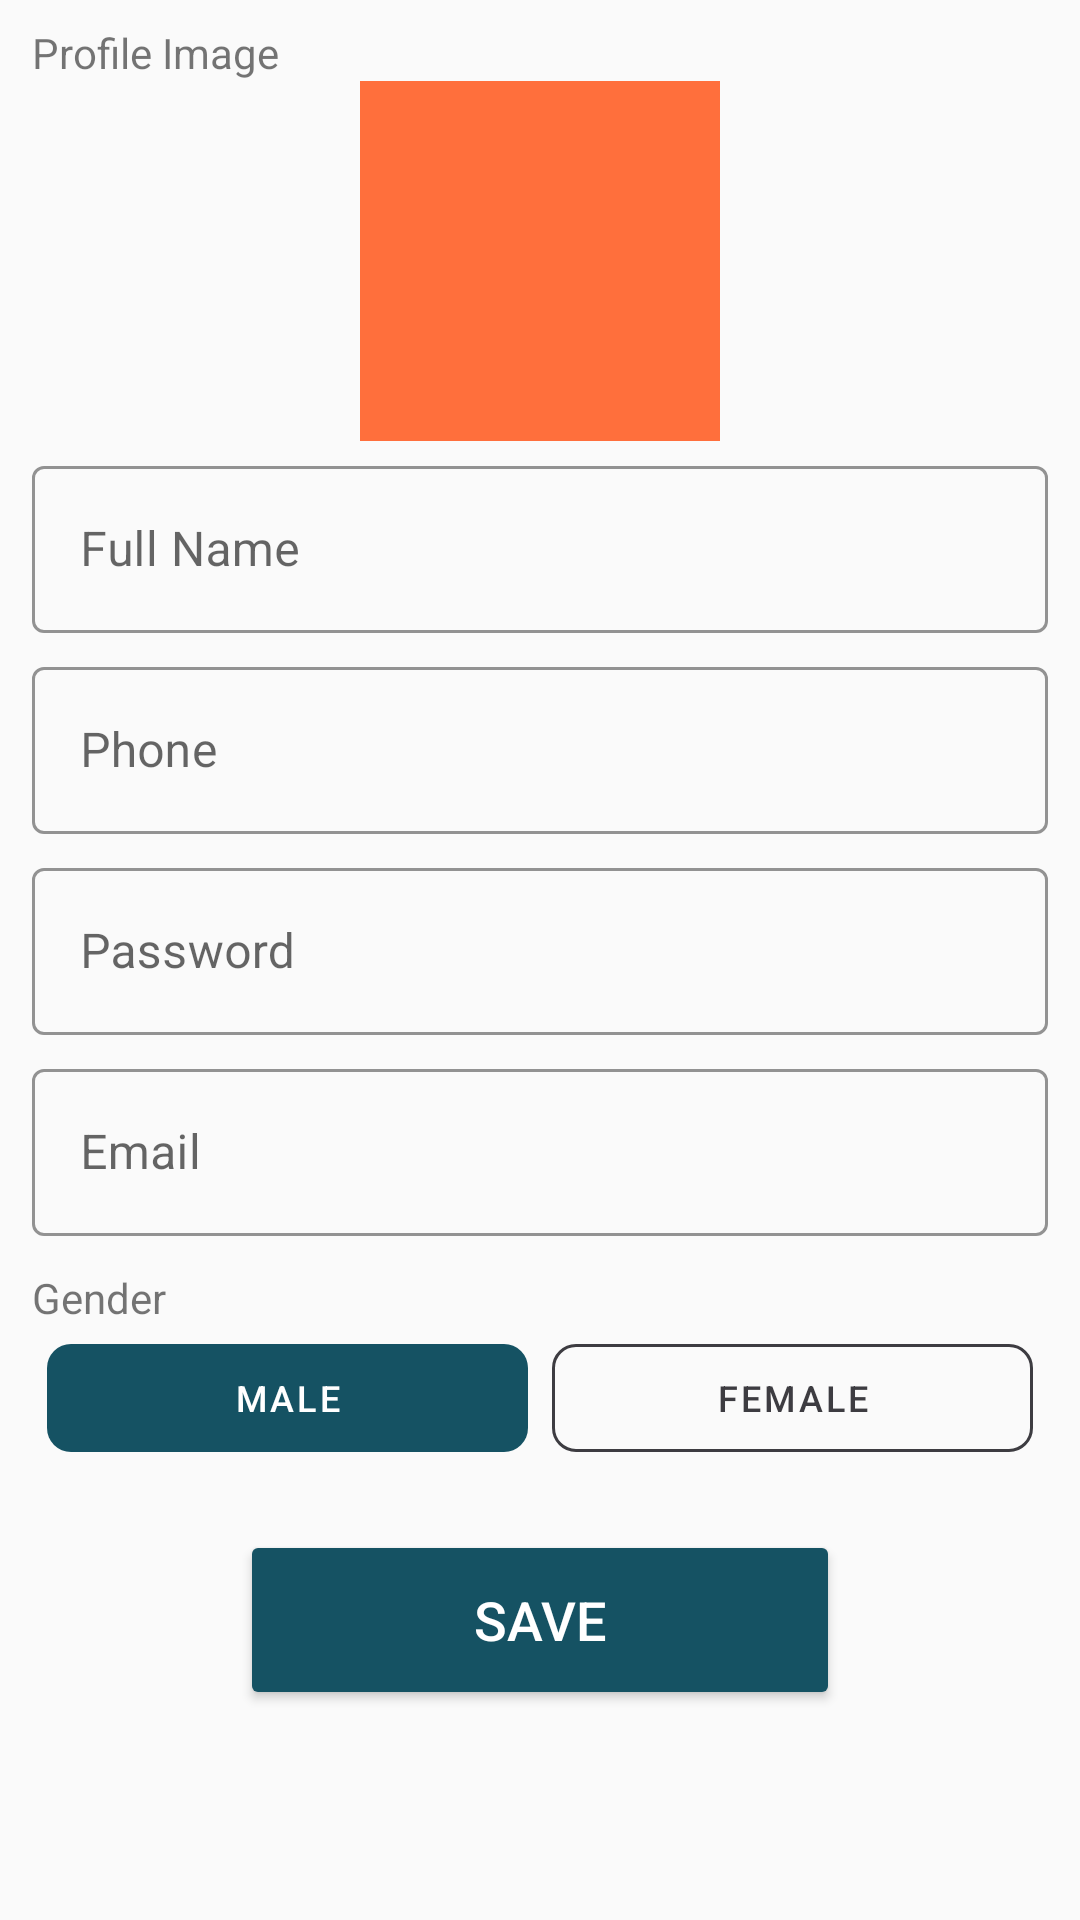

Android layout source for this screen:
<!-- AndroidManifest.xml: application theme AppTheme -->
<!-- res/layout/activity_profile_editor.xml -->
<?xml version="1.0" encoding="utf-8"?>
<androidx.constraintlayout.widget.ConstraintLayout xmlns:android="http://schemas.android.com/apk/res/android"
    xmlns:app="http://schemas.android.com/apk/res-auto"
    xmlns:tools="http://schemas.android.com/tools"
    android:layout_width="match_parent"
    android:layout_height="match_parent"
    android:theme="@style/Theme.MaterialComponents.Light"
    tools:context=".activities.user.ProfileEditorActivity"
    android:background="@color/caldroid_lighter_gray">

    <ScrollView
        android:layout_width="match_parent"
        android:layout_height="wrap_content"
        app:layout_constraintEnd_toEndOf="parent"
        app:layout_constraintStart_toStartOf="parent"
        app:layout_constraintTop_toTopOf="parent">

        <LinearLayout
            android:layout_width="match_parent"
            android:layout_height="wrap_content"
            android:gravity="center"
            android:orientation="vertical">

            <LinearLayout
                style="@style/linearParent"
                android:padding="@dimen/loginViewsMargin"
                app:layout_constraintEnd_toEndOf="parent"
                app:layout_constraintStart_toStartOf="parent"
                android:layout_marginStart="8dp"
                android:layout_marginEnd="8dp"
                app:layout_constraintTop_toBottomOf="@+id/linearLayout">

                <TextView
                    android:layout_width="wrap_content"
                    android:layout_height="wrap_content"
                    android:text="@string/profile_image"
                    android:layout_marginTop="8dp"
                    android:layout_marginStart="3dp"/>

                <com.google.android.material.imageview.ShapeableImageView
                    android:id="@+id/avatar"
                    android:layout_width="120dp"
                    android:layout_height="120dp"
                    android:layout_gravity="center_horizontal"
                    android:adjustViewBounds="true"
                    android:background="@color/colorPrimary"
                    app:srcCompat="@drawable/ic_add_photo_60" />

                
                <com.google.android.material.textfield.TextInputLayout
                    android:id="@+id/register_name_field"
                    style="@style/Widget.MaterialComponents.TextInputLayout.OutlinedBox"
                    android:layout_width="match_parent"
                    android:layout_height="wrap_content"
                    android:layout_margin="3dp"
                    app:boxStrokeColor="@color/colorPrimary"
                    app:hintTextColor="@color/colorPrimary">

                    <com.google.android.material.textfield.TextInputEditText
                        android:id="@+id/name"
                        android:layout_width="match_parent"
                        android:layout_height="wrap_content"
                        android:hint="@string/name"
                        android:importantForAutofill="no"
                        android:inputType="textPersonName"
                        android:maxLines="1"
                        android:textCursorDrawable="@color/colorPrimary" />
                </com.google.android.material.textfield.TextInputLayout>


                
                <com.google.android.material.textfield.TextInputLayout
                    android:id="@+id/register_phone_field"
                    style="@style/Widget.MaterialComponents.TextInputLayout.OutlinedBox"
                    android:layout_width="match_parent"
                    android:layout_height="wrap_content"
                    android:layout_margin="3dp"
                    app:prefixText="+965  "
                    app:boxStrokeColor="@color/colorPrimary"
                    app:hintTextColor="@color/colorPrimary">

                    <com.google.android.material.textfield.TextInputEditText
                        android:id="@+id/phone"
                        android:layout_width="match_parent"
                        android:layout_height="wrap_content"
                        android:hint="@string/phone"
                        android:importantForAutofill="no"
                        android:inputType="phone"
                        android:maxLines="1"
                        android:textCursorDrawable="@color/colorPrimary" />
                </com.google.android.material.textfield.TextInputLayout>

                
                <com.google.android.material.textfield.TextInputLayout
                    android:id="@+id/login_password_field"
                    style="@style/Widget.MaterialComponents.TextInputLayout.OutlinedBox"
                    android:layout_width="match_parent"
                    android:layout_height="wrap_content"
                    android:layout_margin="3dp"
                    app:boxStrokeColor="@color/colorPrimary"
                    app:hintTextColor="@color/colorPrimary">

                    <com.google.android.material.textfield.TextInputEditText
                        android:id="@+id/password"
                        android:layout_width="match_parent"
                        android:layout_height="wrap_content"
                        android:hint="@string/password"
                        android:importantForAutofill="no"
                        android:inputType="textPassword"
                        android:maxLines="1"
                        android:textCursorDrawable="@color/colorPrimary" />
                </com.google.android.material.textfield.TextInputLayout>

                
                <com.google.android.material.textfield.TextInputLayout
                    android:id="@+id/login_email_field"
                    style="@style/Widget.MaterialComponents.TextInputLayout.OutlinedBox"
                    android:layout_width="match_parent"
                    android:layout_height="wrap_content"
                    android:layout_margin="3dp"
                    app:boxStrokeColor="@color/colorPrimary"
                    app:hintTextColor="@color/colorPrimary">

                    <com.google.android.material.textfield.TextInputEditText
                        android:id="@+id/email"
                        android:layout_width="match_parent"
                        android:layout_height="wrap_content"
                        android:hint="@string/email"
                        android:importantForAutofill="no"
                        android:inputType="textEmailAddress"
                        android:maxLines="1"
                        android:textCursorDrawable="@color/colorPrimary" />
                </com.google.android.material.textfield.TextInputLayout>


                <TextView
                    android:layout_width="wrap_content"
                    android:layout_height="wrap_content"
                    android:text="@string/gender"
                    android:layout_marginTop="8dp"
                    android:layout_marginStart="3dp"/>
                <LinearLayout
                    android:id="@+id/gender_layout"
                    android:layout_width="match_parent"
                    android:layout_height="wrap_content"
                    android:layout_marginStart="4dp"
                    android:layout_marginEnd="4dp"
                    android:orientation="horizontal">

                    <com.google.android.material.button.MaterialButton
                        android:id="@+id/male_button"
                        style="@style/Widget.MaterialComponents.Button.OutlinedButton"
                        android:layout_width="wrap_content"
                        android:layout_height="wrap_content"
                        android:layout_marginStart="4dp"
                        android:layout_marginEnd="4dp"
                        android:layout_weight="1"
                        android:tag="1"
                        android:text="@string/male"
                        android:textColor="@color/whiteCardColor"
                        android:textSize="12sp"
                        android:theme="@style/Theme.MaterialComponents"
                        app:backgroundTint="@color/colorPrimaryDark"
                        app:cornerRadius="8dp"
                        app:rippleColor="#33AAAAAA"
                        app:strokeColor="@color/colorDarkGray"
                        app:strokeWidth="0dp" />


                    <com.google.android.material.button.MaterialButton
                        android:id="@+id/female_button"
                        style="@style/Widget.MaterialComponents.Button.OutlinedButton"
                        android:layout_width="wrap_content"
                        android:layout_height="wrap_content"
                        android:layout_marginStart="4dp"
                        android:layout_marginEnd="4dp"
                        android:layout_weight="1"
                        android:tag="2"
                        android:text="@string/female"
                        android:textColor="@color/colorDarkGray"
                        android:textSize="12sp"
                        android:theme="@style/Theme.MaterialComponents"
                        app:backgroundTint="@android:color/transparent"
                        app:cornerRadius="8dp"
                        app:rippleColor="#33AAAAAA"
                        app:strokeColor="@color/colorDarkGray"
                        app:strokeWidth="1dp" />

                </LinearLayout>

                <Button
                    android:id="@+id/register"
                    android:layout_width="200dp"
                    android:layout_height="60dp"
                    android:layout_gravity="center_horizontal"
                    android:layout_marginTop="20dp"
                    android:backgroundTint="@color/colorPrimaryDark"
                    android:text="@string/save"
                    android:textColor="#FFFFFF"
                    android:textSize="18sp" />
            </LinearLayout>

        </LinearLayout>
    </ScrollView>

</androidx.constraintlayout.widget.ConstraintLayout>
<!-- resources referenced by this layout -->
<resources>
  <color name="colorDarkGray">#3D3C41</color>
  <color name="colorPrimary">#FF6F3C</color>
  <color name="colorPrimaryDark">#155263</color>
  <color name="whiteCardColor">#fff</color>
  <string name="email">Email</string>
  <string name="female">Female</string>
  <string name="gender">Gender</string>
  <string name="male">Male</string>
  <string name="name">Full Name</string>
  <string name="password">Password</string>
  <string name="phone">Phone</string>
  <string name="profile_image">Profile Image</string>
  <string name="save">Save</string>
  <style name="linearParent" parent="parent">
          <item name="android:orientation">vertical</item>
      </style>
  <style name="AppTheme" parent="Theme.AppCompat.Light.DarkActionBar">
          
          <item name="colorPrimary">@color/colorPrimaryDark</item>
          <item name="colorPrimaryDark">@color/colorPrimaryDark</item>
          <item name="colorAccent">@color/colorPrimary</item>
      </style>
  <style name="parent">
          <item name="android:layout_width">match_parent</item>
          <item name="android:layout_height">wrap_content</item>
      </style>
</resources>
